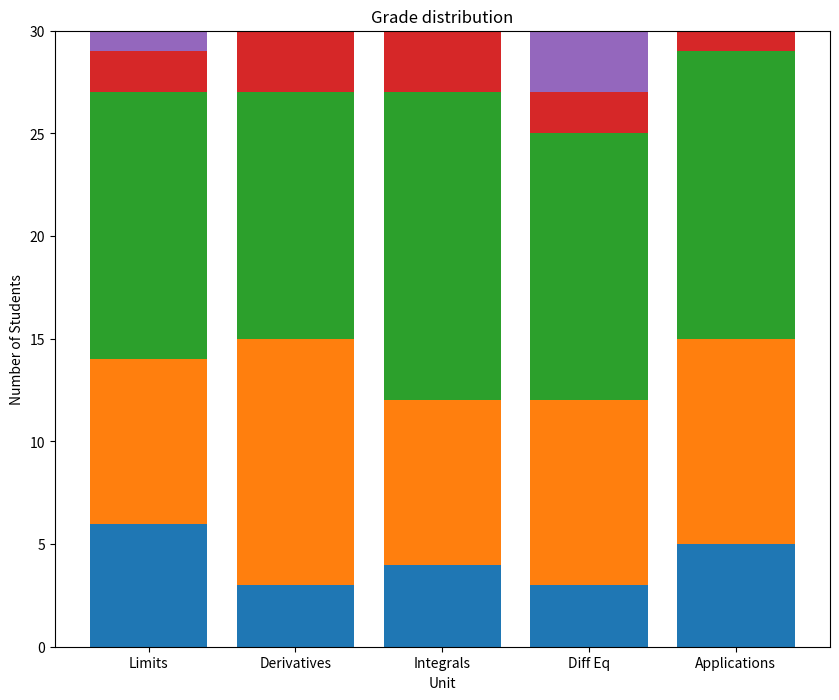

Python code for this plot:
#import codecademylib
from matplotlib import pyplot as plt
import numpy as np

unit_topics = ['Limits', 'Derivatives', 'Integrals', 'Diff Eq', 'Applications']
As = [6, 3, 4, 3, 5]
Bs = [8, 12, 8, 9, 10]
Cs = [13, 12, 15, 13, 14]
Ds = [2, 3, 3, 2, 1]
Fs = [1, 0, 0, 3, 0]

x = range(5)

c_bottom = np.add(As, Bs)
# create d_bottom and f_bottom here
d_bottom = np.add(c_bottom, Cs)
f_bottom = np.add(d_bottom, Ds)
# create your plot here
plt.figure(figsize=(10, 8))
plt.bar(x, As)
plt.bar(x, Bs, bottom=As)
plt.bar(x, Cs, bottom=c_bottom)
plt.bar(x, Ds, bottom=d_bottom)
plt.bar(x, Fs, bottom=f_bottom)
ax = plt.subplot()
ax.set_xticks(range(len(unit_topics)))
ax.set_xticklabels(unit_topics)
plt.title('Grade distribution')
plt.xlabel('Unit')
plt.ylabel('Number of Students')
# plt.savefig('my_stacked_bar.png')
plt.show()
